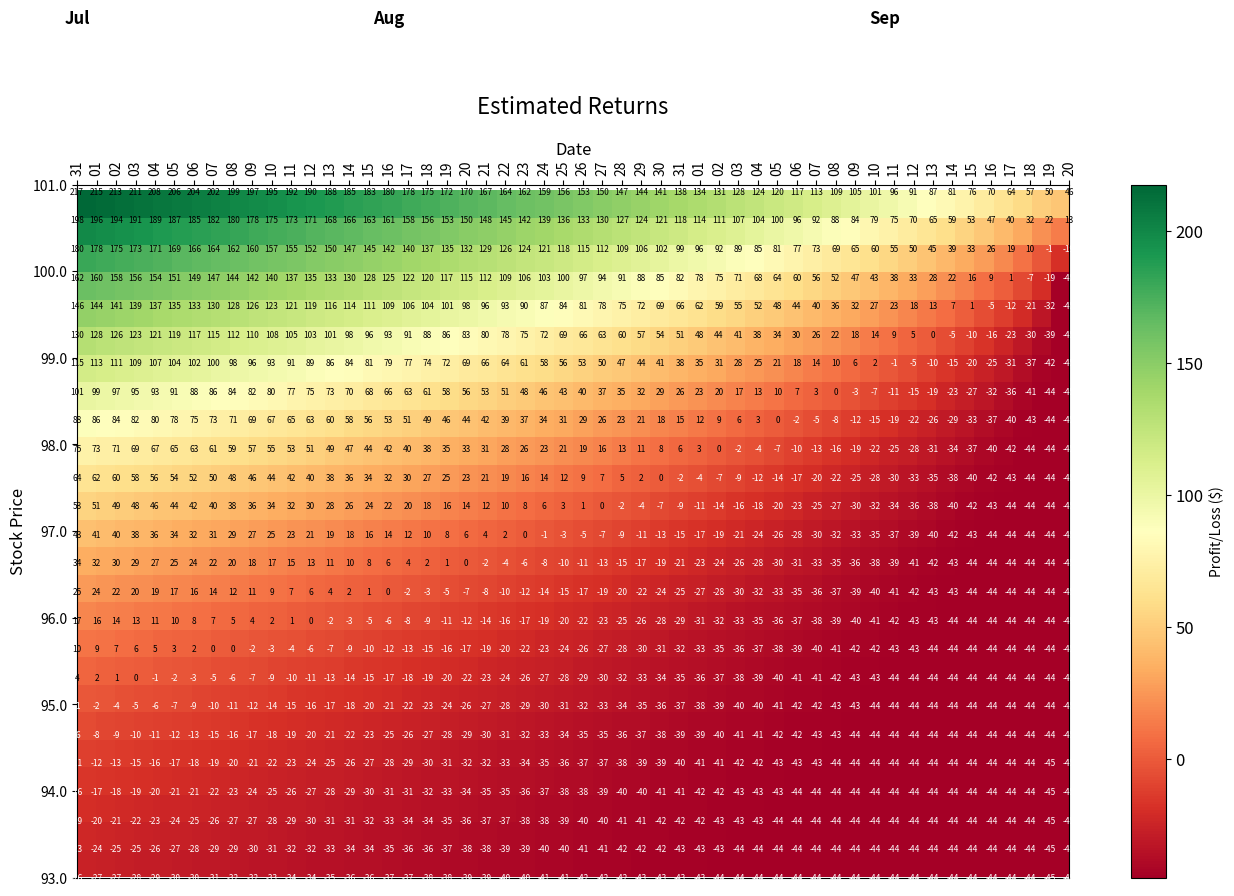

Generate this figure with matplotlib:
import numpy as np
import pandas as pd
import matplotlib.pyplot as plt
from scipy.stats import norm
from datetime import datetime, timedelta
import matplotlib.patches as patches

# Parameters
current_price = 94.64
strike_price = 100.00
expiry_date = '2024-09-20'
option_price = 0.45
implied_volatility = 13.711 / 100
contracts = 1

# Dates
start_date = datetime.strptime('2024-07-31', '%Y-%m-%d')
expiry_date = datetime.strptime(expiry_date, '%Y-%m-%d')
days_to_expiry = (expiry_date - start_date).days
dates = pd.date_range(start=start_date, end=expiry_date)

# Stock price range
price_range = np.arange(93.00, 101.00, 0.33)

# Black-Scholes Formula
def black_scholes_call(S, K, T, r, sigma):
    d1 = (np.log(S / K) + (r + 0.5 * sigma**2) * T) / (sigma * np.sqrt(T))
    d2 = d1 - sigma * np.sqrt(T)
    call_price = (S * norm.cdf(d1) - K * np.exp(-r * T) * norm.cdf(d2))
    return call_price

# Simulation
results = []
risk_free_rate = 0.01  # Assuming a risk-free rate of 1%

for current_date in dates:
    T = (expiry_date - current_date).days / 365
    row = []
    for price in price_range:
        call_price = black_scholes_call(price, strike_price, T, risk_free_rate, implied_volatility)
        profit = (call_price - option_price) * 100 * contracts
        row.append(profit)
    results.append(row)

# Create DataFrame
results_df = pd.DataFrame(results, columns=price_range, index=dates)

# Plotting the heatmap
fig, ax = plt.subplots(figsize=(16, 9))

# Create the heatmap
cax = ax.imshow(results_df.T, aspect='auto', cmap='RdYlGn', origin='lower',
                extent=[0, days_to_expiry, price_range.min(), price_range.max()])
cbar = fig.colorbar(cax, label='Profit/Loss ($)')
cbar.ax.tick_params(labelsize=12)

# Set axis labels
ax.set_xlabel('Date', fontsize=12)
ax.xaxis.set_label_position('top')
ax.xaxis.tick_top()
ax.set_ylabel('Stock Price', fontsize=12)

# Set x-ticks and y-ticks
ax.set_xticks(np.arange(0, days_to_expiry+1, 1))
ax.set_xticklabels(results_df.index.strftime('%d'), rotation=90, fontsize=10)
ax.set_yticks(np.arange(price_range.min(), price_range.max()+1, 1))
ax.set_yticklabels(np.arange(price_range.min(), price_range.max()+1, 1), fontsize=10)

# Add month names in a larger box above the group of days
unique_months = results_df.index.strftime('%b').unique()
for i, month in enumerate(unique_months):
    first_day_of_month = results_df.index[results_df.index.strftime('%b') == month][0]
    last_day_of_month = results_df.index[results_df.index.strftime('%b') == month][-1]
    first_day_position = (first_day_of_month - start_date).days
    last_day_position = (last_day_of_month - start_date).days
    
    # Draw the box
    rect = patches.Rectangle((first_day_position, price_range.max()+0.5), last_day_position - first_day_position + 1, 2,
                             linewidth=1, edgecolor='black', facecolor='none')
    ax.add_patch(rect)
    
    # Add the month name in the center of the box
    ax.text((first_day_position + last_day_position) / 2, price_range.max() + 2, month,
            ha='center', va='center', fontsize=12, fontweight='bold')

# Add annotations for profit/loss values
for i in range(len(price_range)):
    for j in range(len(dates)):
        profit_value = int(results_df.iloc[j, i])
        color = 'white' if profit_value < 0 else 'black'
        ax.text(j, price_range[i], f'{profit_value}', ha='center', va='center', fontsize=6, color=color)

# Adjusting the title position
plt.title('Estimated Returns', fontsize=16, pad=20)
plt.grid(False)
plt.show()
